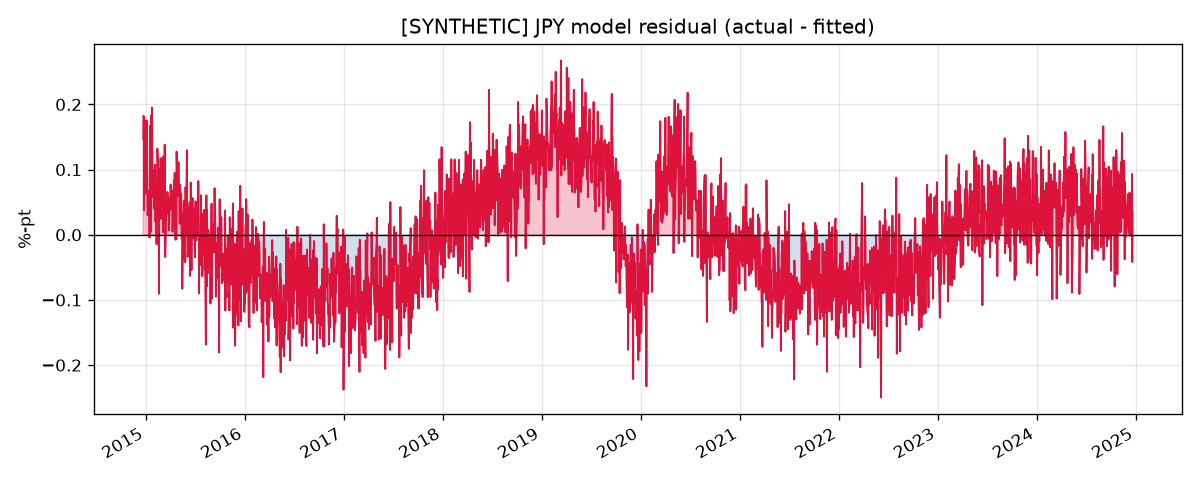

The table this chart was drawn from, first rows:
, dep_var, excess_infl, excess_empl, excess_gdp, policy_rate, fitted, residual
2014-12-22, 3.547, 0.5028, -0.1141, 0.05414, 2.877, 3.4, 0.1472
2014-12-23, 3.635, 0.4843, -0.1142, 0.04055, 2.944, 3.452, 0.1825
2014-12-24, 3.623, 0.4882, -0.1142, 0.128, 2.928, 3.443, 0.1796
2014-12-25, 3.566, 0.4999, -0.1141, 0.1929, 3.013, 3.528, 0.03756
2014-12-26, 3.664, 0.4659, -0.1141, 0.1909, 3.019, 3.52, 0.1435
2014-12-29, 3.593, 0.5166, -0.1145, 0.1742, 3.009, 3.53, 0.06259
2014-12-30, 3.596, 0.5269, -0.1147, 0.2122, 3.003, 3.53, 0.06597
2014-12-31, 3.627, 0.5621, -0.1149, 0.2122, 3.003, 3.545, 0.08263
2015-01-01, 3.733, 0.5535, -0.1154, 0.1401, 3.024, 3.557, 0.1756
2015-01-02, 3.653, 0.5278, -0.1149, -0.05731, 3.032, 3.545, 0.1078
2015-01-05, 3.716, 0.5366, -0.1147, -0.04506, 3.024, 3.542, 0.1747
2015-01-06, 3.603, 0.5391, -0.1147, -0.1537, 3.026, 3.539, 0.06408
2015-01-07, 3.573, 0.4907, -0.1143, -0.184, 3.052, 3.542, 0.03004
2015-01-08, 3.532, 0.4829, -0.1143, -0.1888, 3.006, 3.497, 0.03466
2015-01-09, 3.536, 0.4762, -0.1145, -0.0869, 3.007, 3.5, 0.03553
2015-01-12, 3.511, 0.4635, -0.1152, -0.09974, 2.951, 3.444, 0.06774
2015-01-13, 3.531, 0.436, -0.1161, -0.06569, 3.002, 3.481, 0.05078
2015-01-14, 3.436, 0.4757, -0.1167, -0.1782, 2.946, 3.44, -0.004136
2015-01-15, 3.496, 0.5188, -0.1174, -0.2177, 2.926, 3.437, 0.05823
2015-01-16, 3.574, 0.4673, -0.1184, -0.06934, 2.907, 3.406, 0.1674
2015-01-19, 3.433, 0.4504, -0.1202, -0.1135, 2.941, 3.429, 0.004463
2015-01-20, 3.516, 0.5075, -0.1218, -0.07661, 2.921, 3.434, 0.08179
2015-01-21, 3.619, 0.4508, -0.1238, 0.05691, 2.94, 3.436, 0.1836
2015-01-22, 3.54, 0.393, -0.1261, 0.000568, 2.948, 3.417, 0.1229
2015-01-23, 3.639, 0.4442, -0.1287, -0.0481, 2.958, 3.444, 0.1953
2015-01-26, 3.446, 0.4484, -0.1312, -0.1613, 2.9, 3.388, 0.05809
2015-01-27, 3.496, 0.4465, -0.1333, -0.2483, 2.923, 3.404, 0.09285
2015-01-28, 3.496, 0.4383, -0.1358, -0.253, 2.919, 3.397, 0.09938
2015-01-29, 3.437, 0.3933, -0.1382, -0.2348, 2.884, 3.348, 0.08889
2015-01-30, 3.364, 0.4249, -0.1406, -0.0714, 2.836, 3.324, 0.03994
2015-02-02, 3.389, 0.4413, -0.1428, -0.05351, 2.795, 3.294, 0.09559
2015-02-03, 3.411, 0.4239, -0.1445, -0.1307, 2.825, 3.31, 0.1012
2015-02-04, 3.404, 0.4079, -0.1466, -0.3063, 2.826, 3.296, 0.1075
2015-02-05, 3.341, 0.3921, -0.1484, -0.1971, 2.854, 3.321, 0.0202
2015-02-06, 3.391, 0.4126, -0.1507, -0.1729, 2.874, 3.348, 0.04284
2015-02-09, 3.379, 0.4199, -0.153, -0.2755, 2.927, 3.394, -0.01465
2015-02-10, 3.446, 0.3923, -0.1553, -0.2381, 2.969, 3.423, 0.02267
2015-02-11, 3.437, 0.3468, -0.1578, -0.2979, 2.945, 3.38, 0.05702
2015-02-12, 3.53, 0.3364, -0.1608, -0.4113, 2.975, 3.398, 0.1322
2015-02-13, 3.546, 0.3288, -0.163, -0.5516, 3.012, 3.422, 0.1237
2015-02-16, 3.467, 0.3236, -0.1652, -0.4892, 2.971, 3.386, 0.08118
2015-02-17, 3.439, 0.3308, -0.1673, -0.5549, 2.974, 3.388, 0.05038
2015-02-18, 3.295, 0.3253, -0.1695, -0.7077, 2.981, 3.385, -0.09052
2015-02-19, 3.489, 0.3165, -0.1712, -0.5868, 2.983, 3.389, 0.1006
2015-02-20, 3.432, 0.2792, -0.1732, -0.608, 3.01, 3.397, 0.03495
2015-02-23, 3.425, 0.2716, -0.175, -0.5905, 2.974, 3.363, 0.06242
2015-02-24, 3.509, 0.2525, -0.1766, -0.368, 3.003, 3.391, 0.1175
2015-02-25, 3.427, 0.2912, -0.1783, -0.1617, 2.988, 3.402, 0.02448
2015-02-26, 3.541, 0.2807, -0.1801, -0.2947, 3.029, 3.429, 0.1116
2015-02-27, 3.421, 0.2854, -0.1823, -0.3014, 2.987, 3.393, 0.02784
2015-03-02, 3.466, 0.3012, -0.1847, -0.3769, 2.951, 3.362, 0.1032
2015-03-03, 3.411, 0.3007, -0.1878, -0.3051, 2.92, 3.337, 0.07395
2015-03-04, 3.427, 0.3197, -0.1908, -0.2268, 2.881, 3.313, 0.1149
2015-03-05, 3.31, 0.2867, -0.1941, -0.307, 2.892, 3.306, 0.004109
2015-03-06, 3.459, 0.319, -0.197, -0.3313, 2.916, 3.339, 0.1202
2015-03-09, 3.42, 0.3236, -0.1995, -0.3007, 2.934, 3.359, 0.0615
2015-03-10, 3.381, 0.2947, -0.2024, -0.2872, 2.951, 3.363, 0.01822
2015-03-11, 3.51, 0.3221, -0.2051, -0.171, 2.943, 3.372, 0.1382
2015-03-12, 3.418, 0.3159, -0.2069, -0.2845, 2.933, 3.354, 0.0636
2015-03-13, 3.26, 0.3177, -0.2087, -0.2717, 2.864, 3.294, -0.034
... 2,550 more rows
